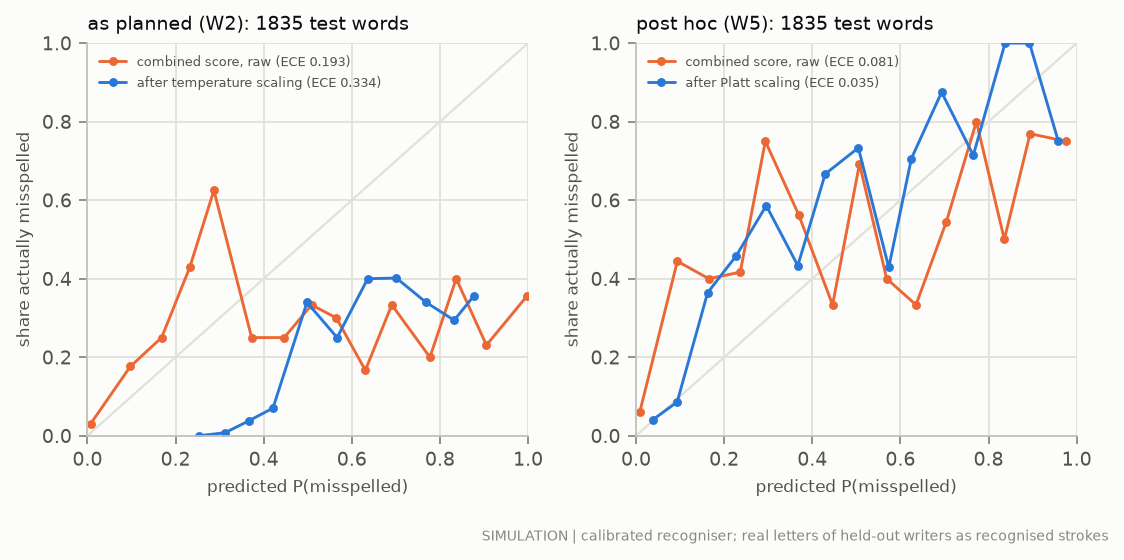

The file beside this chart, header and first rows:
design, series, mean_predicted, observed_share, n
as planned (W2), raw, 0.007601, 0.03115, 1252
as planned (W2), raw, 0.09741, 0.1765, 34
as planned (W2), raw, 0.1683, 0.25, 20
as planned (W2), raw, 0.2321, 0.4286, 7
as planned (W2), raw, 0.287, 0.625, 8
as planned (W2), raw, 0.3727, 0.25, 4
as planned (W2), raw, 0.4467, 0.25, 4
as planned (W2), raw, 0.5087, 0.3333, 6
as planned (W2), raw, 0.565, 0.3, 10
as planned (W2), raw, 0.6307, 0.1667, 6
as planned (W2), raw, 0.6907, 0.3333, 3
as planned (W2), raw, 0.7773, 0.2, 5
as planned (W2), raw, 0.8369, 0.4, 5
as planned (W2), raw, 0.9055, 0.2308, 13
as planned (W2), raw, 0.9976, 0.3559, 458
as planned (W2), calibrated, 0.2538, 0, 5
as planned (W2), calibrated, 0.3122, 0.007722, 259
as planned (W2), calibrated, 0.3656, 0.03756, 772
as planned (W2), calibrated, 0.421, 0.07037, 270
as planned (W2), calibrated, 0.4982, 0.3396, 53
as planned (W2), calibrated, 0.5666, 0.25, 40
as planned (W2), calibrated, 0.6361, 0.4, 70
as planned (W2), calibrated, 0.7014, 0.4015, 137
as planned (W2), calibrated, 0.768, 0.3401, 147
as planned (W2), calibrated, 0.8322, 0.2941, 68
as planned (W2), calibrated, 0.8777, 0.3571, 14
post hoc (W5), raw, 0.008452, 0.06032, 1575
post hoc (W5), raw, 0.09376, 0.4444, 63
post hoc (W5), raw, 0.1651, 0.4, 40
post hoc (W5), raw, 0.2365, 0.4167, 12
post hoc (W5), raw, 0.2934, 0.75, 12
post hoc (W5), raw, 0.3693, 0.5625, 16
post hoc (W5), raw, 0.446, 0.3333, 3
post hoc (W5), raw, 0.5071, 0.6923, 13
post hoc (W5), raw, 0.5688, 0.4, 5
post hoc (W5), raw, 0.6354, 0.3333, 15
post hoc (W5), raw, 0.7044, 0.5455, 11
post hoc (W5), raw, 0.7725, 0.8, 5
post hoc (W5), raw, 0.8358, 0.5, 8
post hoc (W5), raw, 0.8943, 0.7692, 13
post hoc (W5), raw, 0.9753, 0.75, 44
post hoc (W5), calibrated, 0.03807, 0.04074, 1031
post hoc (W5), calibrated, 0.09328, 0.08583, 501
post hoc (W5), calibrated, 0.1625, 0.3644, 118
post hoc (W5), calibrated, 0.2274, 0.4583, 48
post hoc (W5), calibrated, 0.2956, 0.5862, 29
post hoc (W5), calibrated, 0.3671, 0.4333, 30
post hoc (W5), calibrated, 0.4293, 0.6667, 15
post hoc (W5), calibrated, 0.5045, 0.7333, 15
post hoc (W5), calibrated, 0.5735, 0.4286, 7
post hoc (W5), calibrated, 0.6249, 0.7059, 17
post hoc (W5), calibrated, 0.6935, 0.875, 8
post hoc (W5), calibrated, 0.7653, 0.7143, 7
post hoc (W5), calibrated, 0.8376, 1, 3
post hoc (W5), calibrated, 0.8929, 1, 2
post hoc (W5), calibrated, 0.9584, 0.75, 4
